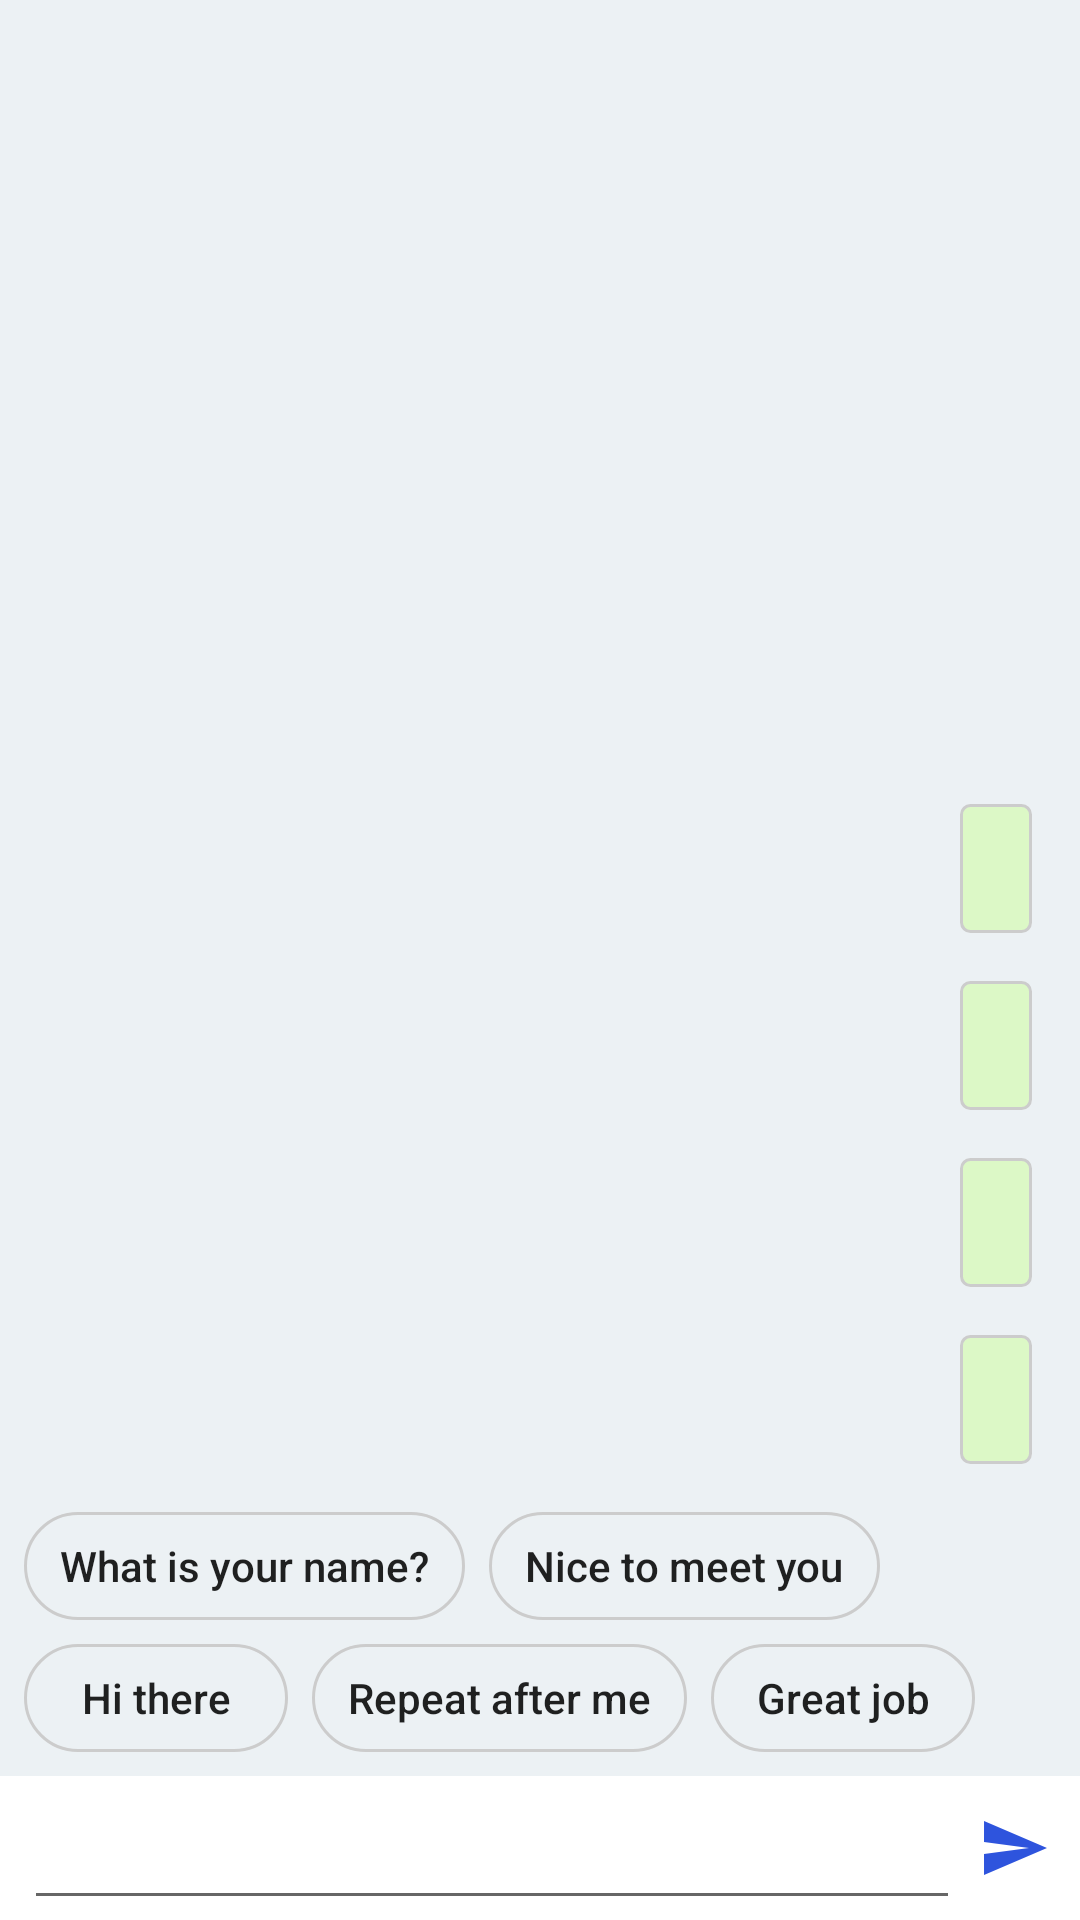

Here is an Android app screen rendered from its layout file. Give the layout XML and the strings, colors and styles it references.
<!-- AndroidManifest.xml: application theme AppTheme -->
<!-- res/layout/activity_chat.xml -->
<?xml version="1.0" encoding="utf-8"?>
<androidx.constraintlayout.widget.ConstraintLayout xmlns:android="http://schemas.android.com/apk/res/android"
    xmlns:app="http://schemas.android.com/apk/res-auto"
    xmlns:tools="http://schemas.android.com/tools"
    android:layout_width="match_parent"
    android:layout_height="match_parent"
    android:background="#ECF1F4"
    tools:context=".ChatActivity">

    <TextView
        android:id="@+id/textViewWhiteBG"
        android:layout_width="0dp"
        android:layout_height="48dp"
        android:background="#FFFFFF"
        android:text=""
        app:layout_constraintBottom_toBottomOf="parent"
        app:layout_constraintEnd_toEndOf="parent"
        app:layout_constraintHorizontal_bias="0.5"
        app:layout_constraintStart_toStartOf="parent" />

    <EditText
        android:id="@+id/editTextChatBox"
        android:layout_width="0dp"
        android:layout_height="wrap_content"
        android:ems="10"
        android:layout_marginStart="8dp"
        android:inputType="textPersonName"
        app:layout_constraintBottom_toBottomOf="parent"
        app:layout_constraintEnd_toStartOf="@+id/btnSend"
        app:layout_constraintHorizontal_bias="0.5"
        app:layout_constraintStart_toStartOf="parent" />

    <Button
        android:id="@+id/btnSend"
        android:layout_width="40dp"
        android:layout_height="wrap_content"
        android:background="#00FFFFFF"
        android:drawableEnd="@drawable/ic_send_blue_24dp"
        android:paddingStart="5dp"
        android:paddingEnd="10dp"
        android:text=""
        app:layout_constraintBottom_toBottomOf="parent"
        app:layout_constraintEnd_toEndOf="parent"
        app:layout_constraintHorizontal_bias="0.5"
        app:layout_constraintStart_toEndOf="@+id/editTextChatBox" />

    <TextView
        android:id="@+id/textViewOutput1"
        android:layout_width="wrap_content"
        android:layout_height="wrap_content"
        android:layout_marginEnd="16dp"
        android:layout_marginBottom="16dp"
        android:background="@drawable/btn_sqcircle_chat_bubble"
        android:paddingStart="12dp"
        android:paddingTop="12dp"
        android:paddingEnd="12dp"
        android:paddingBottom="12dp"
        android:textAlignment="textStart"
        android:textColor="#303030"
        android:layout_marginStart="72dp"
        app:layout_constraintBottom_toTopOf="@+id/btnWhatIsYourName"
        app:layout_constraintEnd_toEndOf="parent" />

    <TextView
        android:id="@+id/textViewOutput2"
        android:layout_width="wrap_content"
        android:layout_height="wrap_content"
        android:layout_marginEnd="16dp"
        android:layout_marginBottom="16dp"
        android:background="@drawable/btn_sqcircle_chat_bubble"
        android:paddingStart="12dp"
        android:paddingTop="12dp"
        android:paddingEnd="12dp"
        android:paddingBottom="12dp"
        android:textAlignment="textStart"
        android:textColor="#303030"
        app:layout_constraintBottom_toTopOf="@+id/textViewOutput1"
        app:layout_constraintEnd_toEndOf="parent" />

    <TextView
        android:id="@+id/textViewOutput3"
        android:layout_width="wrap_content"
        android:layout_height="wrap_content"
        android:layout_marginEnd="16dp"
        android:layout_marginBottom="16dp"
        android:background="@drawable/btn_sqcircle_chat_bubble"
        android:paddingStart="12dp"
        android:paddingTop="12dp"
        android:paddingEnd="12dp"
        android:paddingBottom="12dp"
        android:textAlignment="textStart"
        android:textColor="#303030"
        app:layout_constraintBottom_toTopOf="@+id/textViewOutput2"
        app:layout_constraintEnd_toEndOf="parent" />

    <TextView
        android:id="@+id/textViewOutput4"
        android:layout_width="wrap_content"
        android:layout_height="wrap_content"
        android:layout_marginEnd="16dp"
        android:layout_marginBottom="16dp"
        android:background="@drawable/btn_sqcircle_chat_bubble"
        android:paddingStart="12dp"
        android:paddingTop="12dp"
        android:paddingEnd="12dp"
        android:paddingBottom="12dp"
        android:textAlignment="textStart"
        android:textColor="#303030"
        app:layout_constraintBottom_toTopOf="@+id/textViewOutput3"
        app:layout_constraintEnd_toEndOf="parent" />

    <Button
        android:id="@+id/btnHiThere"
        android:layout_width="wrap_content"
        android:layout_height="36dp"
        android:layout_marginStart="8dp"
        android:layout_marginBottom="8dp"
        android:background="@drawable/btn_sqcircle_text_suggest"
        android:text="Hi there"
        android:paddingStart="12dp"
        android:paddingEnd="12dp"
        android:textAllCaps="false"
        app:layout_constraintBottom_toTopOf="@+id/textViewWhiteBG"
        app:layout_constraintStart_toStartOf="parent" />

    <Button
        android:id="@+id/btnRepeatAfterMe"
        android:layout_width="wrap_content"
        android:layout_height="36dp"
        android:layout_marginStart="8dp"
        android:layout_marginBottom="8dp"
        android:background="@drawable/btn_sqcircle_text_suggest"
        android:text="Repeat after me"
        android:paddingStart="12dp"
        android:paddingEnd="12dp"
        android:textAllCaps="false"
        app:layout_constraintBottom_toTopOf="@+id/textViewWhiteBG"
        app:layout_constraintStart_toEndOf="@+id/btnHiThere" />

    <Button
        android:id="@+id/btnGreatJob"
        android:layout_width="wrap_content"
        android:layout_height="36dp"
        android:layout_marginStart="8dp"
        android:layout_marginBottom="8dp"
        android:background="@drawable/btn_sqcircle_text_suggest"
        android:text="Great job"
        android:paddingStart="12dp"
        android:paddingEnd="12dp"
        android:textAllCaps="false"
        app:layout_constraintBottom_toTopOf="@+id/textViewWhiteBG"
        app:layout_constraintStart_toEndOf="@+id/btnRepeatAfterMe" />

    <Button
        android:id="@+id/btnWhatIsYourName"
        android:layout_width="wrap_content"
        android:layout_height="36dp"
        android:layout_marginStart="8dp"
        android:layout_marginBottom="8dp"
        android:background="@drawable/btn_sqcircle_text_suggest"
        android:text="What is your name?"
        android:paddingStart="12dp"
        android:paddingEnd="12dp"
        android:textAllCaps="false"
        app:layout_constraintBottom_toTopOf="@+id/btnHiThere"
        app:layout_constraintStart_toStartOf="parent" />

    <Button
        android:id="@+id/btnNiceToMeetYou"
        android:layout_width="wrap_content"
        android:layout_height="36dp"
        android:layout_marginStart="8dp"
        android:layout_marginBottom="8dp"
        android:background="@drawable/btn_sqcircle_text_suggest"
        android:text="Nice to meet you"
        android:paddingStart="12dp"
        android:paddingEnd="12dp"
        android:textAllCaps="false"
        app:layout_constraintBottom_toTopOf="@+id/btnHiThere"
        app:layout_constraintStart_toEndOf="@+id/btnWhatIsYourName" />

</androidx.constraintlayout.widget.ConstraintLayout>
<!-- resources referenced by this layout -->
<resources>
  <!-- drawable btn_sqcircle_chat_bubble (drawable-v24) -->
  <?xml version="1.0" encoding="utf-8"?>
  <selector xmlns:android="http://schemas.android.com/apk/res/android">
      <item>
          <shape android:shape="rectangle">
              <stroke android:color="#cccccc" android:width="1dp" />
              <corners
                  android:bottomLeftRadius="3dp"
                  android:bottomRightRadius="3dp"
                  android:radius="6dp"
                  android:topLeftRadius="3dp"
                  android:topRightRadius="3dp" />
  
              <solid android:color="#DCF8C6" />
  
              <padding
                  android:bottom="0dp"
                  android:left="0dp"
                  android:right="0dp"
                  android:top="0dp" />
  
              <size
                  android:height="0dp"
                  android:width="0dp" />
          </shape>
      </item>
  </selector>
  <!-- drawable btn_sqcircle_text_suggest (drawable-v24) -->
  <?xml version="1.0" encoding="utf-8"?>
  <selector xmlns:android="http://schemas.android.com/apk/res/android">
      <item>
          <shape android:shape="rectangle">
              <stroke android:color="#cccccc" android:width="1dp" />
              <corners
                  android:bottomLeftRadius="30dp"
                  android:bottomRightRadius="30dp"
                  android:radius="60dp"
                  android:topLeftRadius="30dp"
                  android:topRightRadius="30dp" />
  
              <solid android:color="#00CFCFCF" />
  
              <padding
                  android:bottom="0dp"
                  android:left="0dp"
                  android:right="0dp"
                  android:top="0dp" />
  
              <size
                  android:height="0dp"
                  android:width="0dp" />
          </shape>
      </item>
  </selector>
  <!-- drawable ic_send_blue_24dp (drawable) -->
  <vector android:height="24dp" android:tint="#2E54DD"
      android:viewportHeight="24.0" android:viewportWidth="24.0"
      android:width="24dp" xmlns:android="http://schemas.android.com/apk/res/android">
      <path android:fillColor="#FF000000" android:pathData="M2.01,21L23,12 2.01,3 2,10l15,2 -15,2z"/>
  </vector>
  <style name="AppTheme" parent="Theme.AppCompat.Light.DarkActionBar">
          
          <item name="colorPrimary">@color/colorPrimary</item>
          <item name="colorPrimaryDark">@color/colorPrimaryDark</item>
          <item name="colorAccent">@color/colorPrimaryDark</item>
      </style>
  <color name="colorPrimary">#3053dd</color>
  <color name="colorPrimaryDark">#3053dd</color>
</resources>
